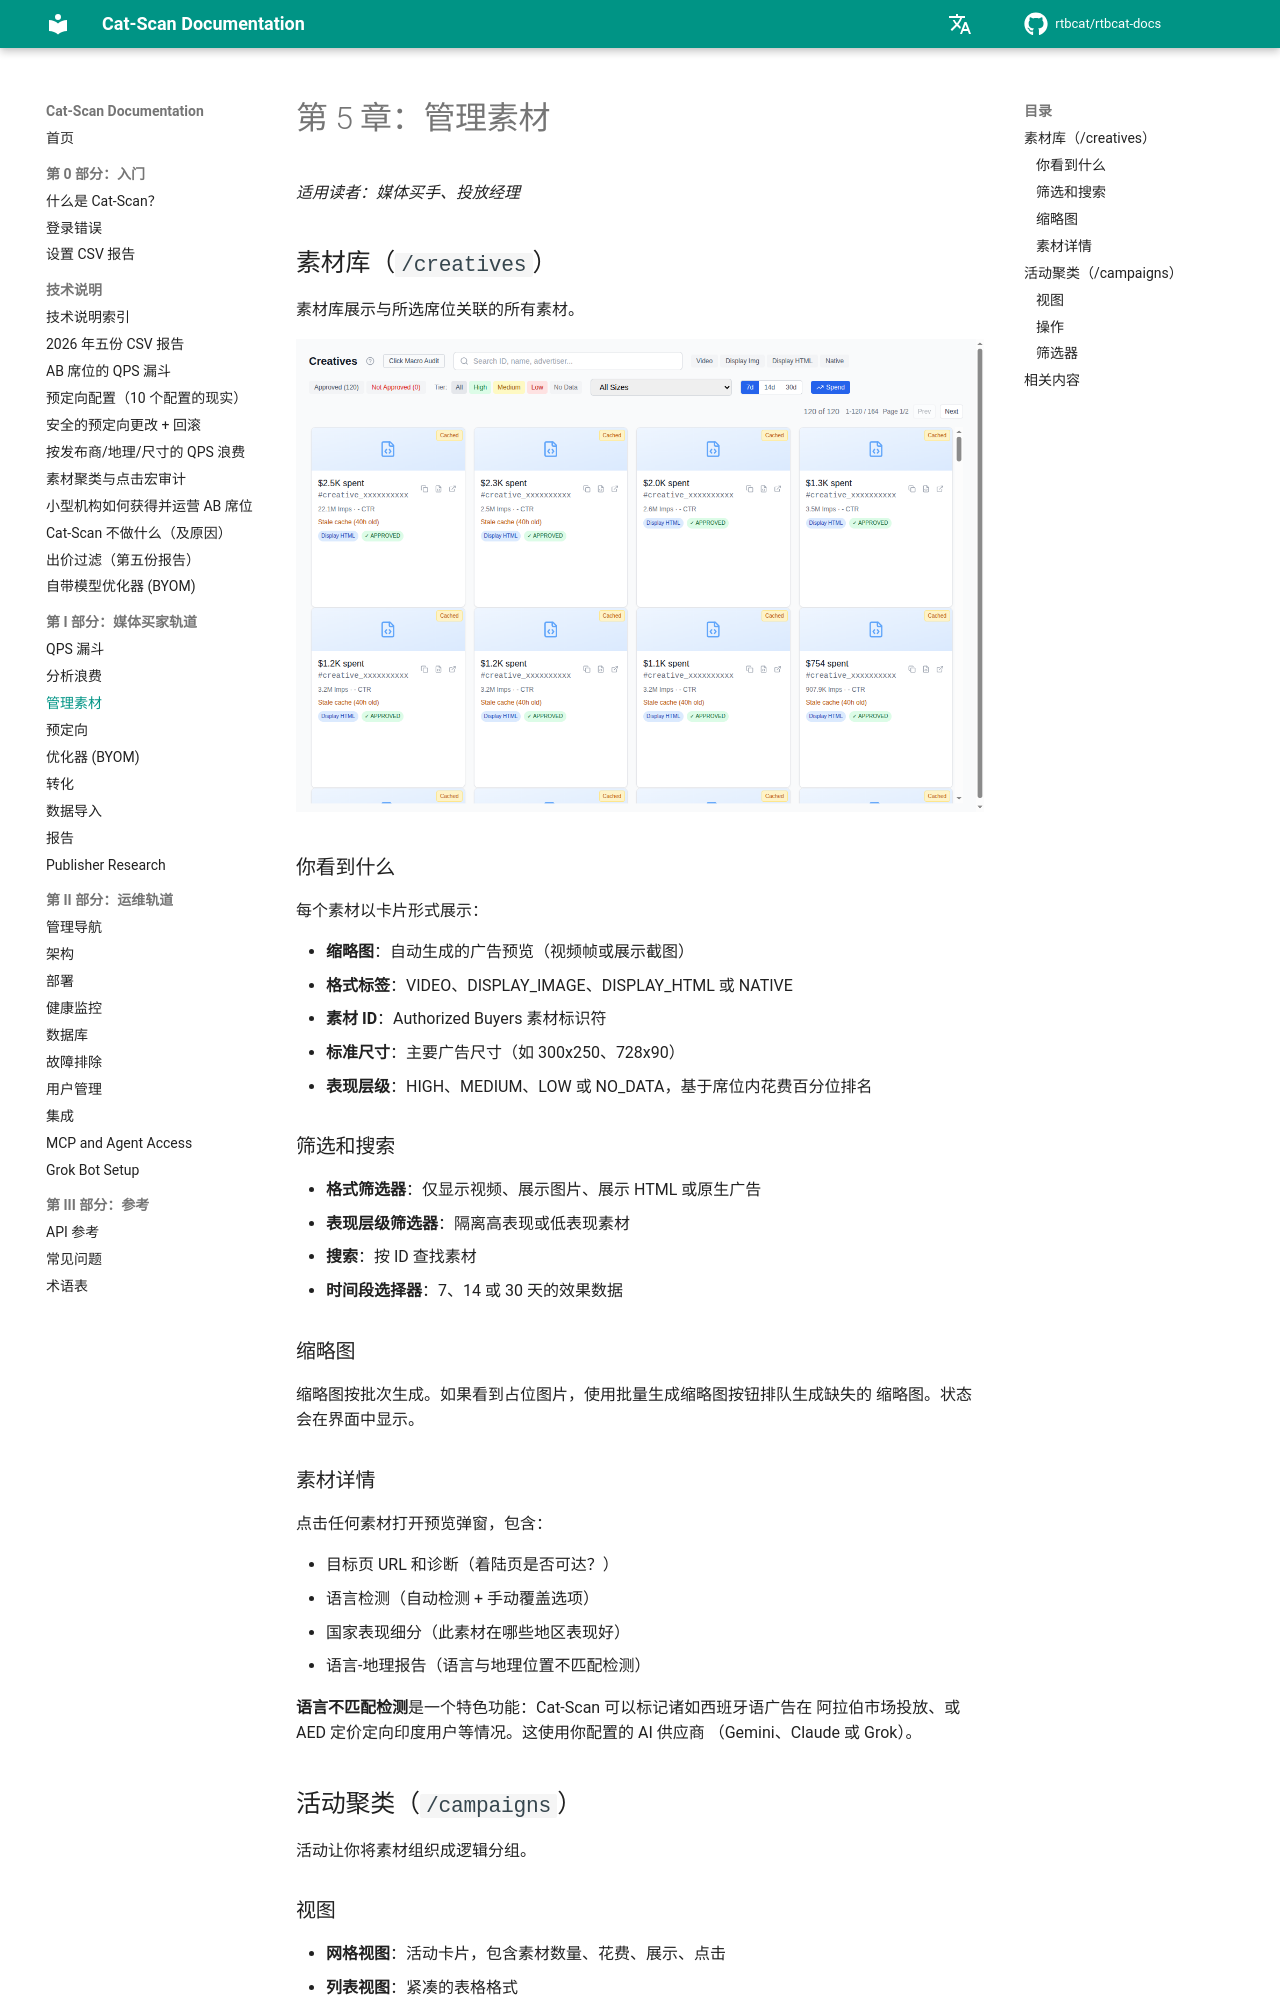

repository: rtbcat/rtbcat-docs · page: zh/05-managing-creatives/index.html · generator: mkdocs

# 第 5 章：管理素材

*适用读者：媒体买手、投放经理*

## 素材库（`/creatives`）

素材库展示与所选席位关联的所有素材。

![素材库，展示格式标签和表现层级](../images/screenshot-creatives.png)

### 你看到什么

每个素材以卡片形式展示：

- **缩略图**：自动生成的广告预览（视频帧或展示截图）
- **格式标签**：VIDEO、DISPLAY_IMAGE、DISPLAY_HTML 或 NATIVE
- **素材 ID**：Authorized Buyers 素材标识符
- **标准尺寸**：主要广告尺寸（如 300x250、728x90）
- **表现层级**：HIGH、MEDIUM、LOW 或 NO_DATA，基于席位内花费百分位排名

### 筛选和搜索

- **格式筛选器**：仅显示视频、展示图片、展示 HTML 或原生广告
- **表现层级筛选器**：隔离高表现或低表现素材
- **搜索**：按 ID 查找素材
- **时间段选择器**：7、14 或 30 天的效果数据

### 缩略图

缩略图按批次生成。如果看到占位图片，使用批量生成缩略图按钮排队生成缺失的
缩略图。状态会在界面中显示。

### 素材详情

点击任何素材打开预览弹窗，包含：

- 目标页 URL 和诊断（着陆页是否可达？）
- 语言检测（自动检测 + 手动覆盖选项）
- 国家表现细分（此素材在哪些地区表现好）
- 语言-地理报告（语言与地理位置不匹配检测）

**语言不匹配检测**是一个特色功能：Cat-Scan 可以标记诸如西班牙语广告在
阿拉伯市场投放、或 AED 定价定向印度用户等情况。这使用你配置的 AI 供应商
（Gemini、Claude 或 Grok）。

## 活动聚类（`/campaigns`）

活动让你将素材组织成逻辑分组。

### 视图

- **网格视图**：活动卡片，包含素材数量、花费、展示、点击
- **列表视图**：紧凑的表格格式
